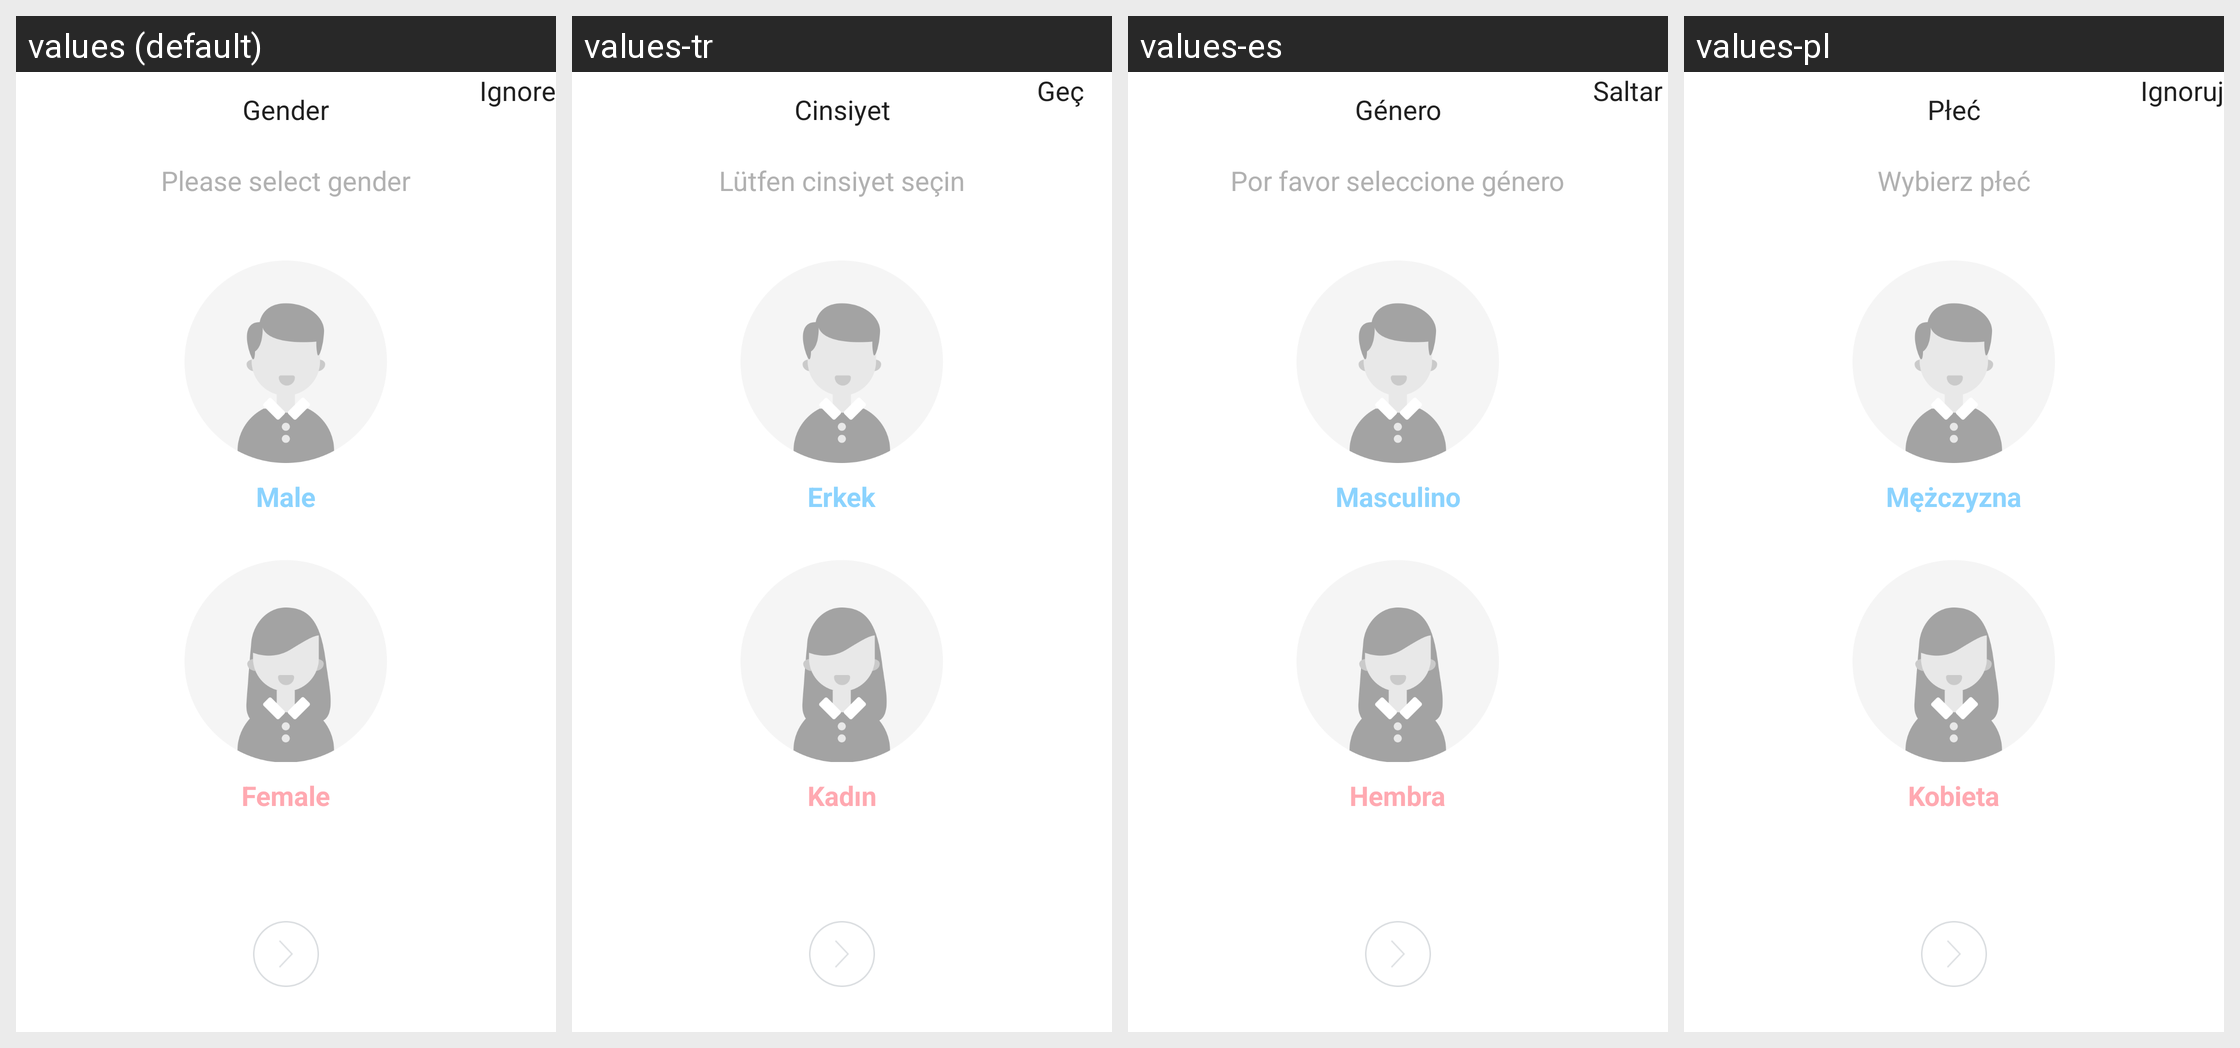

This grid shows one Android layout under several languages. Give, for every string resource on the screen, its name, the default text and each shown locale's text.
Android screen res/layout/activity_guide_0.xml rendered under 4 locales, left to right: values (default), values-tr, values-es, values-pl. Device: Nexus 5 (rendered at 1080×1920; each locale shown at half size, 540×960, under a caption strip naming it); theme AppTheme.
Other locales in the repository, not shown: values-af, values-am, values-ar, values-az, values-be, values-bg, values-bn, values-bs, values-ca, values-cs, values-da, values-de, values-el, values-en-rGB, values-es-rUS, values-et, values-eu, values-fa, values-fi, values-fr, values-fr-rCA, values-gl, values-gu, values-hi, values-hi-rIN, values-hr, values-hu, values-hy, values-in, values-is, values-it, values-iw, values-ja, values-ka, values-kk, values-km, values-kn, values-ko, values-ky, values-lo, values-lt, values-lv, values-mk, values-ml, values-mn, values-mr, values-ms, values-my, values-nb, values-ne, values-nl, values-pa, values-pt, values-pt-rPT, values-ro, values-ru, values-si, values-sk, values-sl, values-sq, values-sr, values-sv, values-sw, values-ta, values-te, values-th, values-tl, values-uk, values-ur, values-uz, values-vi, values-zh-rCN, values-zh-rHK, values-zh-rMO, values-zh-rTW, values-zu.
Strings drawn on this screen, with the default value and each locale's value (text and hints the layout hard-codes, and strings that could not be matched under every locale, appear in the picture but are not listed):

jump
  values: Ignore
  values-tr: Geç
  values-es: Saltar
  values-pl: Ignoruj

personage_gender
  values: Gender
  values-tr: Cinsiyet
  values-es: Género
  values-pl: Płeć

please_select_gender
  values: Please select gender
  values-tr: Lütfen cinsiyet seçin
  values-es: Por favor seleccione género
  values-pl: Wybierz płeć

personage_gender_male
  values: Male
  values-tr: Erkek
  values-es: Masculino
  values-pl: Mężczyzna

personage_gender_female
  values: Female
  values-tr: Kadın
  values-es: Hembra
  values-pl: Kobieta
